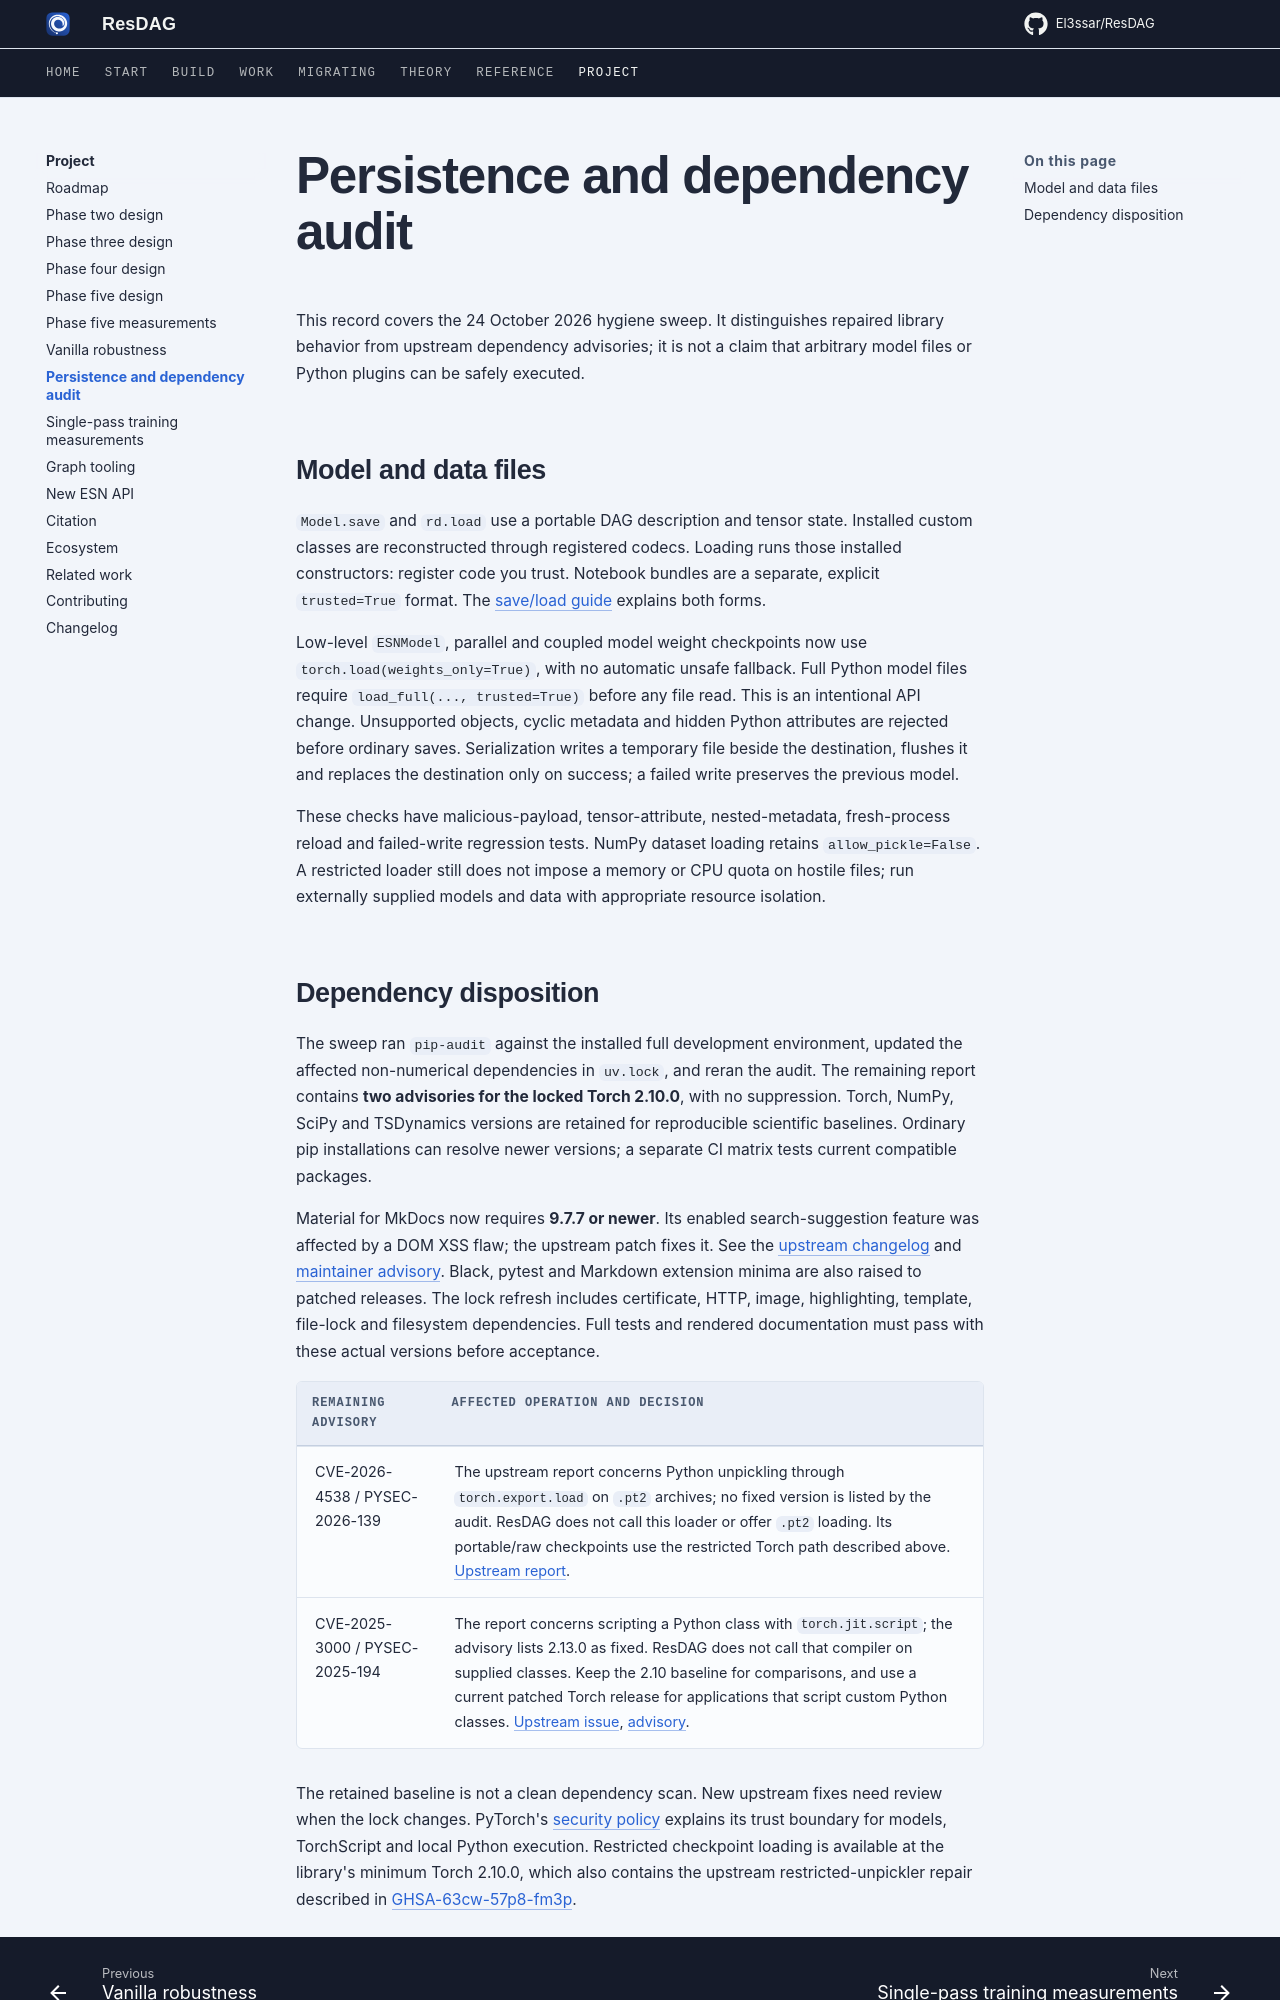

repository: El3ssar/ResDAG · page: project/security/index.html · generator: mkdocs

---
description: Checkpoint trust boundaries and the dated dependency-audit disposition.
---

# Persistence and dependency audit

This record covers the 24 October 2026 hygiene sweep. It distinguishes repaired
library behavior from upstream dependency advisories; it is not a claim that
arbitrary model files or Python plugins can be safely executed.

## Model and data files

`Model.save` and `rd.load` use a portable DAG description and tensor state.
Installed custom classes are reconstructed through registered codecs. Loading
runs those installed constructors: register code you trust. Notebook bundles
are a separate, explicit `trusted=True` format. The
[save/load guide](../workflows/save-load.md) explains both forms.

Low-level `ESNModel`, parallel and coupled model weight checkpoints now use
`torch.load(weights_only=True)`, with no automatic unsafe fallback. Full Python
model files require `load_full(..., trusted=True)` before any file read. This
is an intentional API change. Unsupported objects, cyclic metadata and hidden
Python attributes are rejected before ordinary saves. Serialization writes a
temporary file beside the destination, flushes it and replaces the destination
only on success; a failed write preserves the previous model.

These checks have malicious-payload, tensor-attribute, nested-metadata,
fresh-process reload and failed-write regression tests. NumPy dataset loading
retains `allow_pickle=False`. A restricted loader still does not impose a
memory or CPU quota on hostile files; run externally supplied models and data
with appropriate resource isolation.
